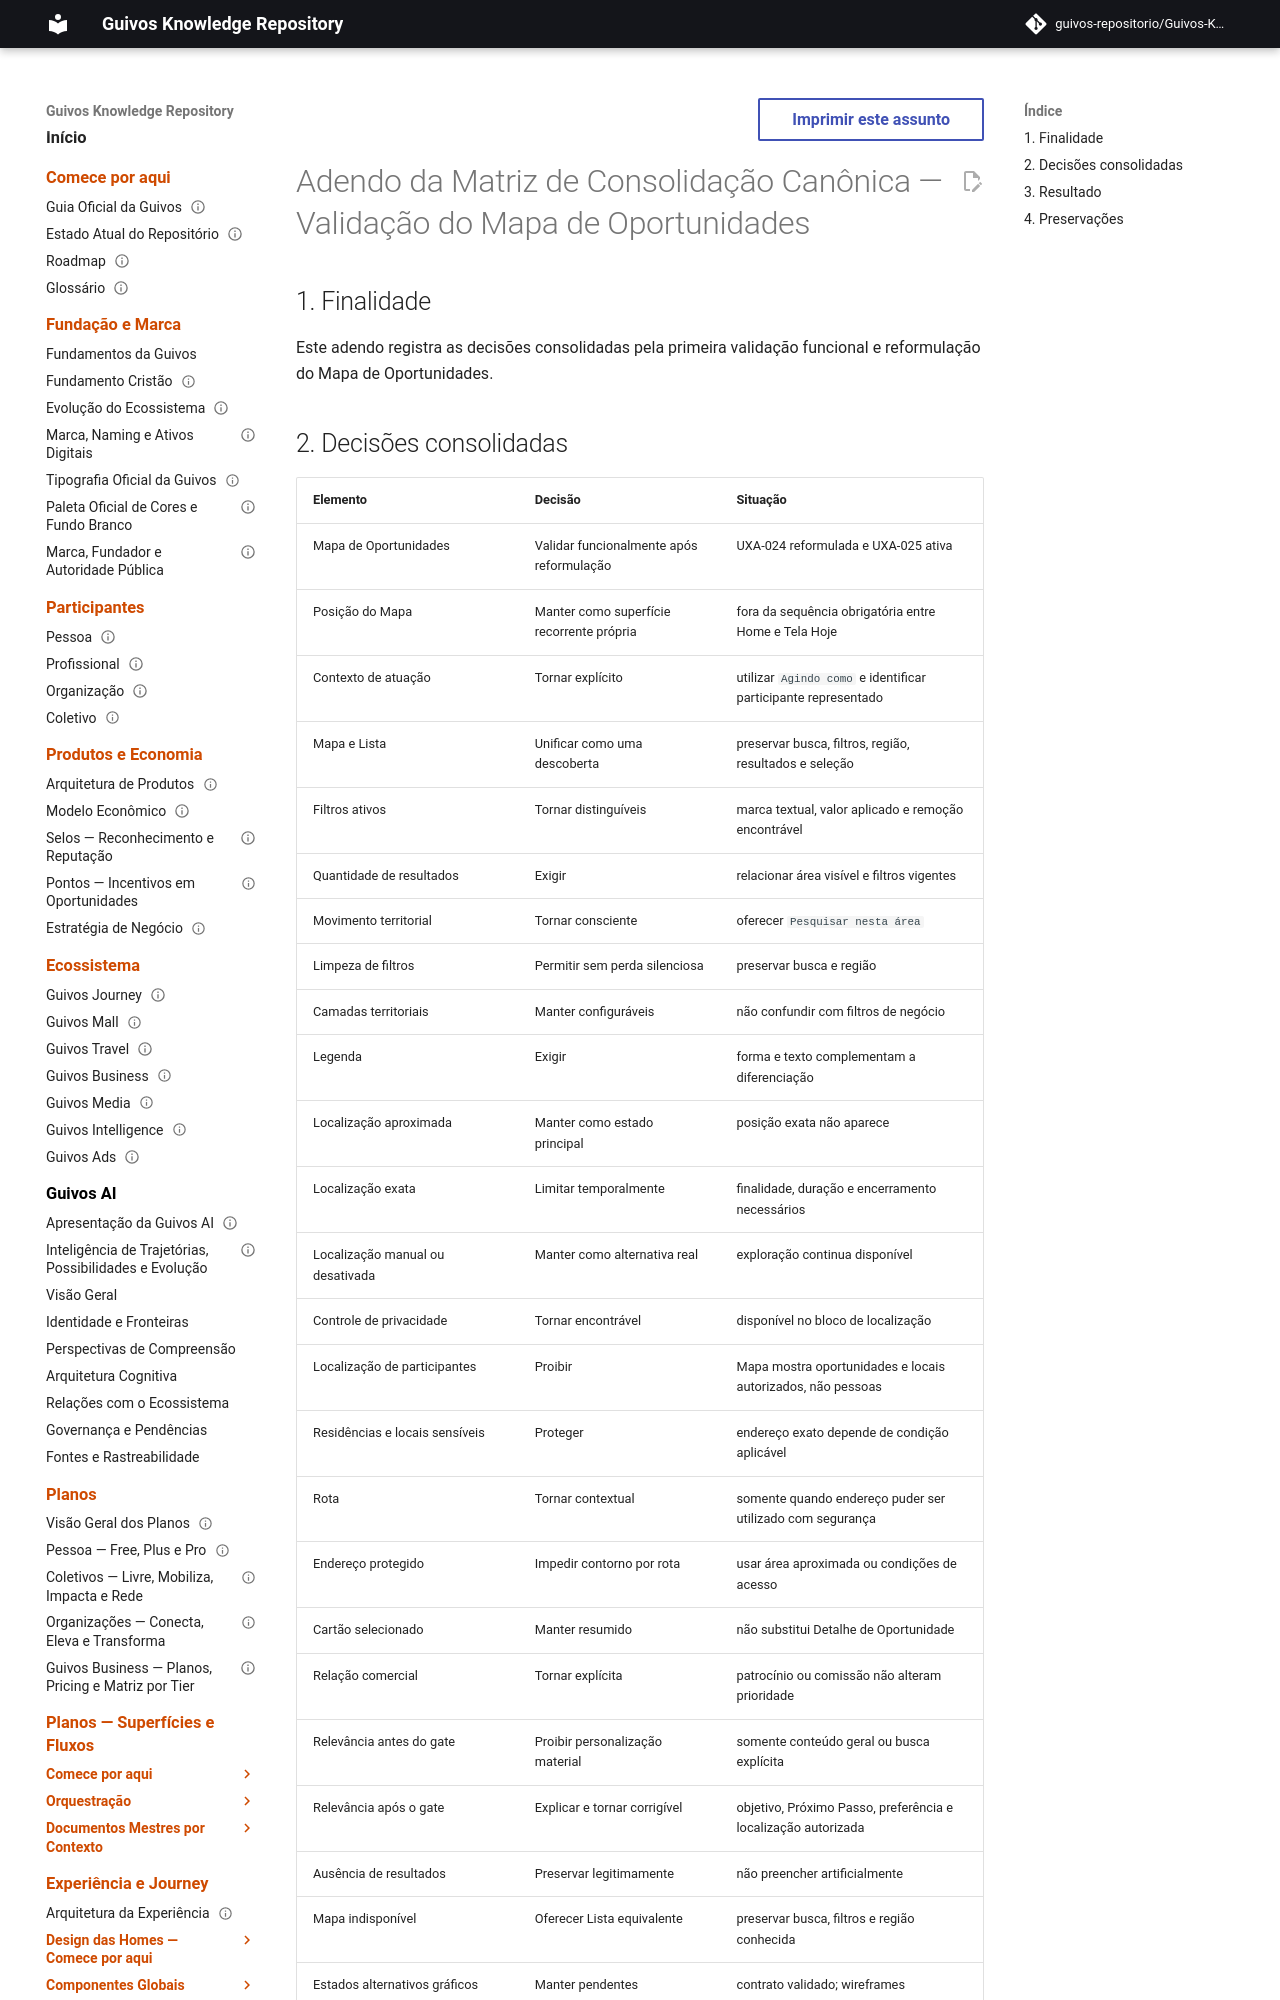

repository: guivos-repositorio/Guivos-Knowledge-Repository · page: project/canonical-consolidation-matrix-uxa-025-addendum/index.html · generator: mkdocs

---
id: GKR-CANON-MATRIX-UXA-025
title: Adendo da Matriz de Consolidação Canônica — Validação do Mapa de Oportunidades
status: active
version: 0.1.0
owner: Guivos
last_updated: 2026-07-26
parent: GKR-CANON-MATRIX-001
depends_on:
  - UXA-004
  - UXA-025
related:
  - GKR-CANON-MATRIX-UXA-024
  - UXA-002
  - UXA-010
  - UXA-012
  - M7.26
normative: false
---

# Adendo da Matriz de Consolidação Canônica — Validação do Mapa de Oportunidades

## 1. Finalidade

Este adendo registra as decisões consolidadas pela primeira validação funcional e reformulação do Mapa de Oportunidades.
